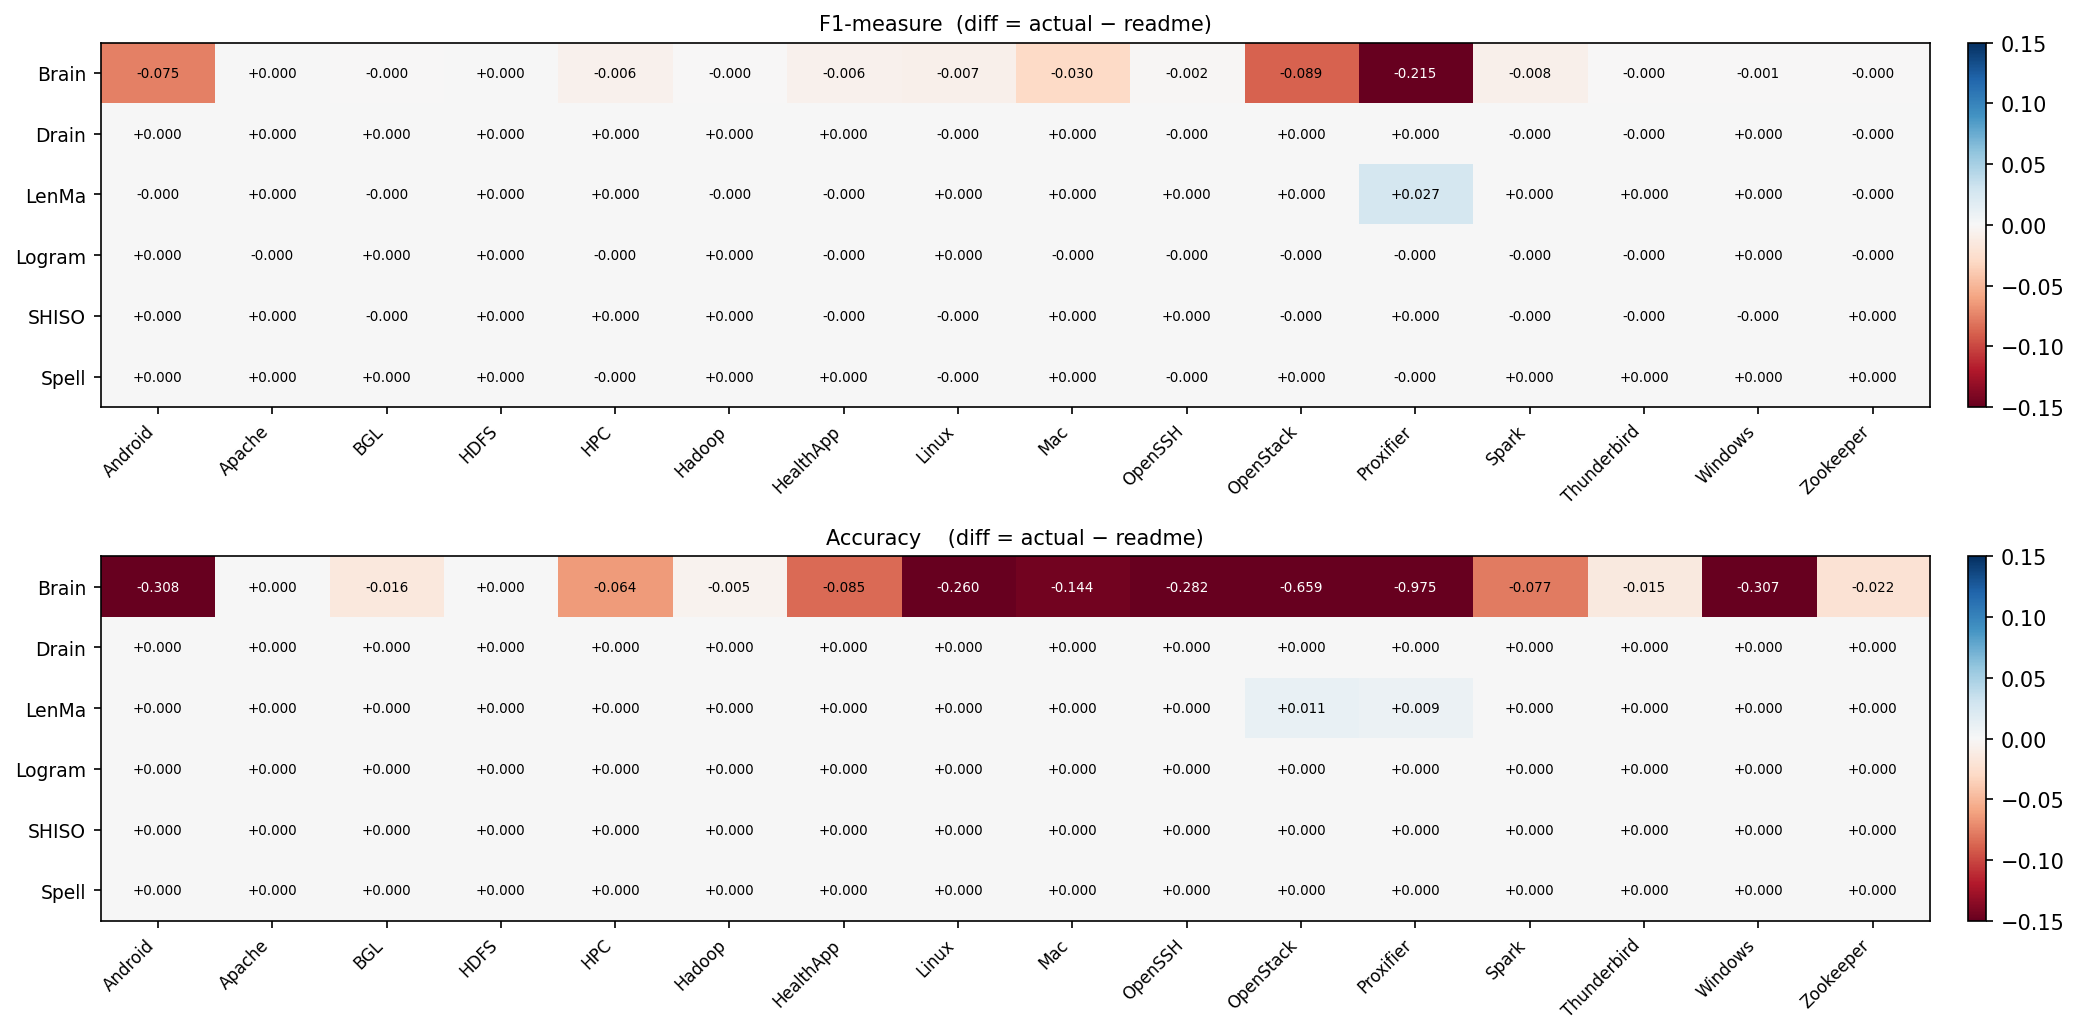

The table this chart was drawn from, first rows:
Parser, dataset, f1-readme, accuracy-readme, f1-actual, accuracy-actual, diff_f1, diff_accuracy
Brain, Android, 0.9968, 0.9605, 0.9218, 0.652, -0.07506, -0.3085
Brain, Apache, 1, 1, 1.0, 1.0, 0.000000, 0.000000
Brain, BGL, 0.9999, 0.986, 0.9996, 0.97, -0.000380, -0.016
Brain, HDFS, 1, 0.9975, 1, 0.9975, 0.000000, 0.000000
Brain, HPC, 0.9977, 0.945, 0.9917, 0.881, -0.005971, -0.064
Brain, Hadoop, 0.9987, 0.949, 0.9987, 0.944, -0.000021, -0.005000
Brain, HealthApp, 1, 1, 0.9941, 0.915, -0.005906, -0.085
Brain, Linux, 1, 0.996, 0.9925, 0.736, -0.007490, -0.26
Brain, Mac, 0.9958, 0.942, 0.9661, 0.7975, -0.02975, -0.1445
Brain, OpenSSH, 1, 1, 0.9982, 0.718, -0.001763, -0.282
Brain, OpenStack, 1, 1, 0.9111, 0.341, -0.08885, -0.659
Brain, Proxifier, 1, 1, 0.7851, 0.0255, -0.2149, -0.9745
Brain, Spark, 1, 0.9975, 0.9919, 0.92, -0.008104, -0.0775
Brain, Thunderbird, 0.9999, 0.971, 0.9999, 0.9565, -0.000069, -0.0145
Brain, Welkin, , , 0.8815, 0.677, , 
Brain, Welkin_v2, , , 0.8892, 0.7045, , 
Brain, Windows, 1, 0.997, 0.9993, 0.69, -0.000711, -0.307
Brain, Zookeeper, 0.9998, 0.9875, 0.9995, 0.9655, -0.000283, -0.022
Drain, Android, 0.9959, 0.911, 0.9959, 0.911, 0.000000, 0.000000
Drain, Apache, 1, 1, 1.0, 1.0, 0.000000, 0.000000
Drain, BGL, 0.9996, 0.9625, 0.9996, 0.9625, 0.000000, 0.000000
Drain, HDFS, 1, 0.9975, 1, 0.9975, 0.000000, 0.000000
Drain, HPC, 0.9906, 0.887, 0.9906, 0.887, 0.000000, 0.000000
Drain, Hadoop, 0.999, 0.9475, 0.999, 0.9475, 0.000000, 0.000000
Drain, HealthApp, 0.9184, 0.78, 0.9184, 0.78, 0.000000, 0.000000
Drain, Linux, 0.9924, 0.69, 0.9924, 0.69, -0.000000, 0.000000
Drain, Mac, 0.9755, 0.7865, 0.9755, 0.7865, 0.000000, 0.000000
Drain, OpenSSH, 0.9992, 0.7875, 0.9992, 0.7875, -0.000000, 0.000000
Drain, OpenStack, 0.9925, 0.7325, 0.9925, 0.7325, 0.000000, 0.000000
Drain, Proxifier, 0.7849, 0.5265, 0.7849, 0.5265, 0.000000, 0.000000
Drain, Spark, 0.9919, 0.92, 0.9919, 0.92, -0.000000, 0.000000
Drain, Thunderbird, 0.9993, 0.955, 0.9993, 0.955, -0.000000, 0.000000
Drain, Welkin, , , 0.9032, 0.735, , 
Drain, Welkin_v2, , , 0.9107, 0.7625, , 
Drain, Windows, 1, 0.997, 1, 0.997, 0.000000, 0.000000
Drain, Zookeeper, 0.9995, 0.9665, 0.9995, 0.9665, -0.000000, 0.000000
LenMa, Android, 0.9922, 0.8795, 0.9922, 0.8795, -0.000000, 0.000000
LenMa, Apache, 1, 1, 1.0, 1.0, 0.000000, 0.000000
LenMa, BGL, 0.9394, 0.6895, 0.9394, 0.6895, -0.000000, 0.000000
LenMa, HDFS, 1, 0.9975, 1, 0.9975, 0.000000, 0.000000
LenMa, HPC, 0.9808, 0.8295, 0.9808, 0.8295, 0.000000, 0.000000
LenMa, Hadoop, 0.9965, 0.885, 0.9965, 0.885, -0.000000, 0.000000
LenMa, HealthApp, 0.394, 0.174, 0.394, 0.174, -0.000000, 0.000000
LenMa, Linux, 0.9951, 0.701, 0.9951, 0.701, 0.000000, 0.000000
LenMa, Mac, 0.9587, 0.698, 0.9587, 0.698, 0.000000, 0.000000
LenMa, OpenSSH, 0.999, 0.925, 0.999, 0.925, 0.000000, 0.000000
LenMa, OpenStack, 0.9944, 0.7425, 0.9948, 0.7535, 0.000388, 0.011
LenMa, Proxifier, 0.7497, 0.508, 0.7763, 0.5165, 0.02653, 0.008500
LenMa, Spark, 0.9891, 0.8835, 0.9891, 0.8835, 0.000000, 0.000000
LenMa, Thunderbird, 0.9997, 0.943, 0.9997, 0.943, 0.000000, 0.000000
LenMa, Welkin, , , 0.8855, 0.7205, , 
LenMa, Welkin_v2, , , 0.8913, 0.731, , 
LenMa, Windows, 0.9946, 0.5655, 0.9946, 0.5655, 0.000000, 0.000000
LenMa, Zookeeper, 0.9984, 0.8405, 0.9984, 0.8405, -0.000000, 0.000000
Logram, Android, 0.975, 0.7945, 0.975, 0.7945, 0.000000, 0.000000
Logram, Apache, 0.6377, 0.3125, 0.6377, 0.3125, -0.000000, 0.000000
Logram, BGL, 0.956, 0.587, 0.956, 0.587, 0.000000, 0.000000
Logram, HDFS, 0.9905, 0.93, 0.9905, 0.93, 0.000000, 0.000000
Logram, HPC, 0.9937, 0.9105, 0.9937, 0.9105, -0.000000, 0.000000
Logram, Hadoop, 0.7825, 0.451, 0.7825, 0.451, 0.000000, 0.000000
... 48 more rows
